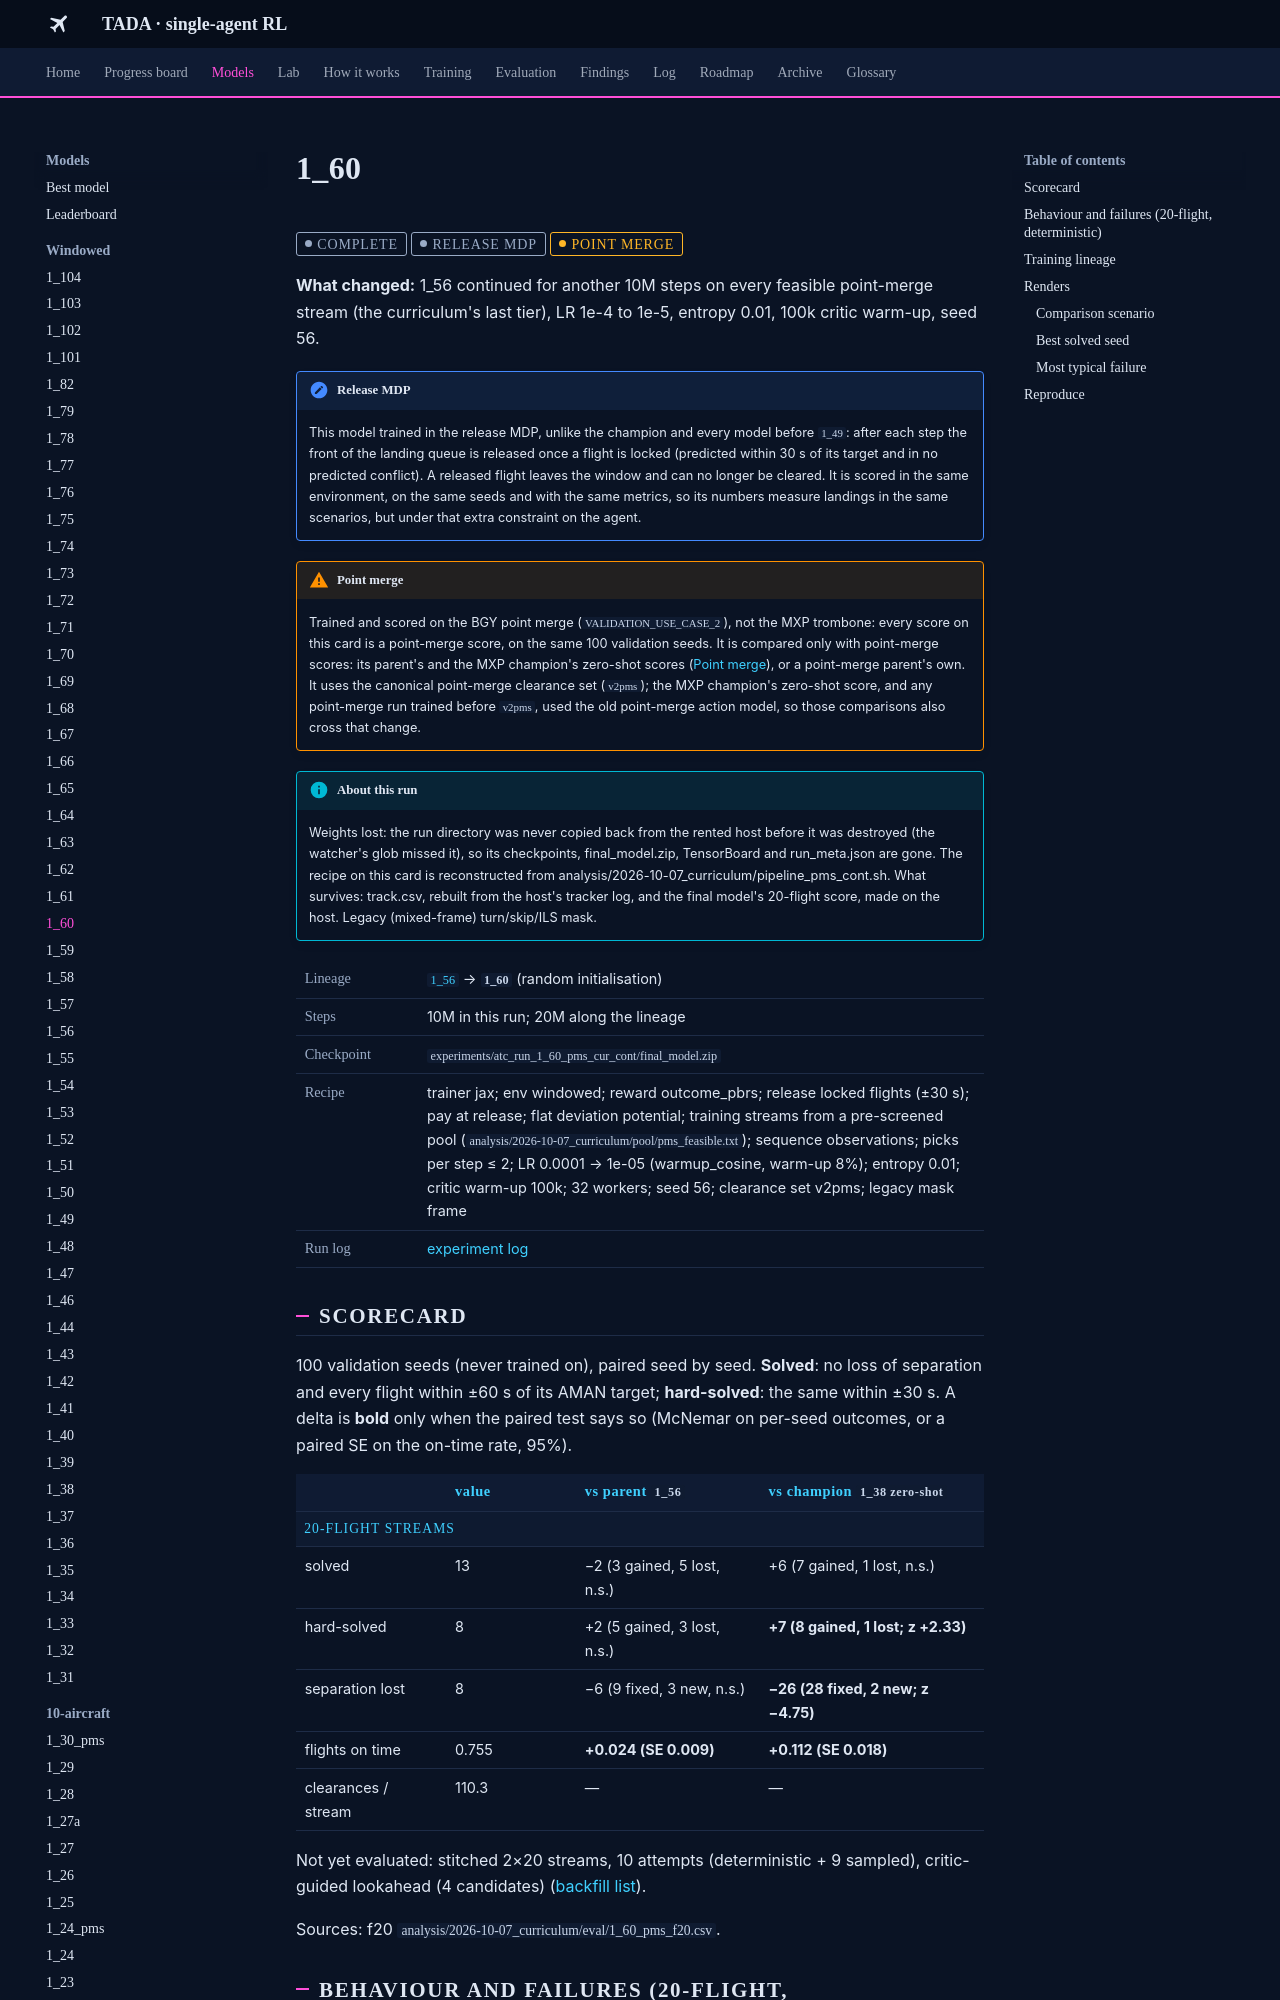

repository: leander-grech/tada-single-agent-docs · page: models/1_60/index.html · generator: mkdocs

<!-- Generated by tools/build_model_docs.py from models.yaml. Do not edit by hand. -->
# 1_60

<span class="tada-chip tada-chip--muted">complete</span> <span class="tada-chip tada-chip--muted" title="Locked flights are released from the window; trained and scored in that environment">release MDP</span> <span class="tada-chip tada-chip--warn" title="Trained and scored on the BGY point merge (use case 2), not the MXP trombone">point merge</span>

**What changed:** 1_56 continued for another 10M steps on every feasible point-merge stream (the curriculum's last tier), LR 1e-4 to 1e-5, entropy 0.01, 100k critic warm-up, seed 56.

!!! note "Release MDP"
    This model trained in the release MDP, unlike the champion and every model before `1_49`: after each step the front of the landing queue is released once a flight is locked (predicted within 30 s of its target and in no predicted conflict). A released flight leaves the window and can no longer be cleared. It is scored in the same environment, on the same seeds and with the same metrics, so its numbers measure landings in the same scenarios, but under that extra constraint on the agent.

!!! warning "Point merge"
    Trained and scored on the BGY point merge (`VALIDATION_USE_CASE_2`), not the MXP trombone: every score on this card is a point-merge score, on the same 100 validation seeds. It is compared only with point-merge scores: its parent's and the MXP champion's zero-shot scores ([Point merge](../findings/point-merge.md)), or a point-merge parent's own. It uses the canonical point-merge clearance set (`v2pms`); the MXP champion's zero-shot score, and any point-merge run trained before `v2pms`, used the old point-merge action model, so those comparisons also cross that change.

!!! info "About this run"
    Weights lost: the run directory was never copied back from the rented host before it was destroyed (the watcher&#x27;s glob missed it), so its checkpoints, final_model.zip, TensorBoard and run_meta.json are gone. The recipe on this card is reconstructed from analysis/2026-10-07_curriculum/pipeline_pms_cont.sh. What survives: track.csv, rebuilt from the host&#x27;s tracker log, and the final model&#x27;s 20-flight score, made on the host. Legacy (mixed-frame) turn/skip/ILS mask.

<table class="tada-table tada-facts"><tbody><tr><th>Lineage</th><td><a href="../../models/1_56/"><code>1_56</code></a> → <strong><code>1_60</code></strong> (random initialisation)</td></tr><tr><th>Steps</th><td>10M in this run; 20M along the lineage</td></tr><tr><th>Checkpoint</th><td><code>experiments/atc_run_1_60_pms_cur_cont/final_model.zip</code></td></tr><tr><th>Recipe</th><td>trainer jax; env windowed; reward outcome_pbrs; release locked flights (±30 s); pay at release; flat deviation potential; training streams from a pre-screened pool (<code>analysis/2026-10-07_curriculum/pool/pms_feasible.txt</code>); sequence observations; picks per step ≤ 2; LR 0.0001 → 1e-05 (warmup_cosine, warm-up 8%); entropy 0.01; critic warm-up 100k; 32 workers; seed 56; clearance set v2pms; legacy mask frame</td></tr><tr><th>Run log</th><td><a href="../../log/#run-1-60">experiment log</a></td></tr></tbody></table>

## Scorecard

100 validation seeds (never trained on), paired seed by seed. **Solved**: no loss of separation and every flight within ±60 s of its AMAN target; **hard-solved**: the same within ±30 s. A delta is **bold** only when the paired test says so (McNemar on per-seed outcomes, or a paired SE on the on-time rate, 95%).

<table class="tada-table"><thead><tr><th></th><th>value</th><th>vs parent <code>1_56</code></th><th>vs champion <code>1_38 zero-shot</code></th></tr></thead><tbody><tr class="tada-group"><th colspan="4">20-flight streams</th></tr><tr><td>solved</td><td>13</td><td>−2 (3 gained, 5 lost, n.s.)</td><td>+6 (7 gained, 1 lost, n.s.)</td></tr><tr><td>hard-solved</td><td>8</td><td>+2 (5 gained, 3 lost, n.s.)</td><td><strong>+7 (8 gained, 1 lost; z +2.33)</strong></td></tr><tr><td>separation lost</td><td>8</td><td>−6 (9 fixed, 3 new, n.s.)</td><td><strong>−26 (28 fixed, 2 new; z −4.75)</strong></td></tr><tr><td>flights on time</td><td>0.755</td><td><strong>+0.024 (SE 0.009)</strong></td><td><strong>+0.112 (SE 0.018)</strong></td></tr><tr><td>clearances / stream</td><td>110.3</td><td>—</td><td>—</td></tr></tbody></table>

Not yet evaluated: stitched 2×20 streams, 10 attempts (deterministic + 9 sampled), critic-guided lookahead (4 candidates) ([backfill list](../backfill.md)).

Sources: f20 `analysis/2026-10-07_curriculum/eval/1_60_pms_f20.csv`.

## Behaviour and failures (20-flight, deterministic)

**110.3** clearances per stream; **0.16** AMAN-order swaps per stream; mean landing deviation **60 s**.

<table class="tada-table"><thead><tr><th>outcome</th><th>seeds</th></tr></thead><tbody><tr><td><span class="tada-chip tada-chip--ok">solved</span></td><td>13</td></tr><tr><td><span class="tada-chip tada-chip--warn">safe, 1 flight late</span></td><td>26</td></tr><tr><td><span class="tada-chip tada-chip--warn">safe, 2–3 flights late</span></td><td>17</td></tr><tr><td><span class="tada-chip tada-chip--warn">safe, 4 or more late</span></td><td>36</td></tr><tr><td><span class="tada-chip tada-chip--bad">loss of separation</span></td><td>8</td></tr></tbody></table>
